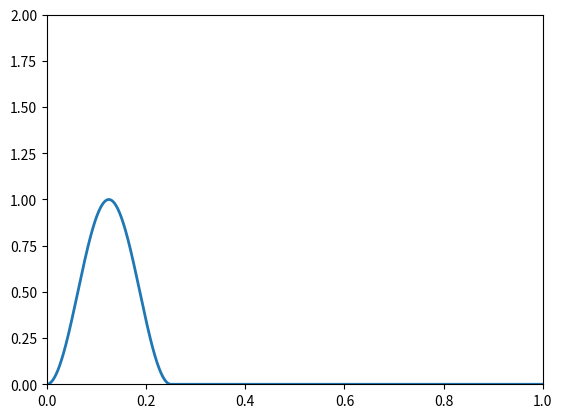

Python code for this plot:
import numpy as np
import matplotlib.pyplot as plt
from matplotlib import animation


dt=0.00001
num_points=10000;
dx=1.0/num_points;
g=9.81;
H=1

x=np.linspace(0,1,num_points)


#Test cases

def hump():
	u=np.zeros(num_points)
	quart=num_points//4;
	u[0:quart]=0.5*(1-np.cos(8*np.pi*x[0:quart]))
	return u

def slope():
	u=np.zeros(num_points)
	u[0]=1.0
	half=num_points//2;
	u[1:half]=2.0*(0.5-x[1:half])
	return u

def square():
	u=np.zeros(num_points)
	quart=num_points//4;
	u[1:quart]=np.full(quart-1,1.0)
	return u


def compute_step(h,m,dt):
	dm=-g*H*(h-np.roll(h,1))/dx
	m[:]=m+dt*dm
	dh=-(np.roll(m,-1)-m)/dx
	h[:]=h+dt*dh
	


#Main plotting routine

def plot_solution(initial_condition):

	h=initial_condition
	m=np.zeros(len(initial_condition))

	fig=plt.figure()
	ax=plt.axes(xlim=(0,1),ylim=(0,2))
	line,=ax.plot([],[],lw=2)

	def animate(i):
		for i in range(0,10):
			compute_step(h,m,dt)
		line.set_data(x,h)
		return line,
	anim=animation.FuncAnimation(fig,animate,frames=100,interval=int(dt*100000),blit=True)	
	plt.show()

plot_solution(hump())
